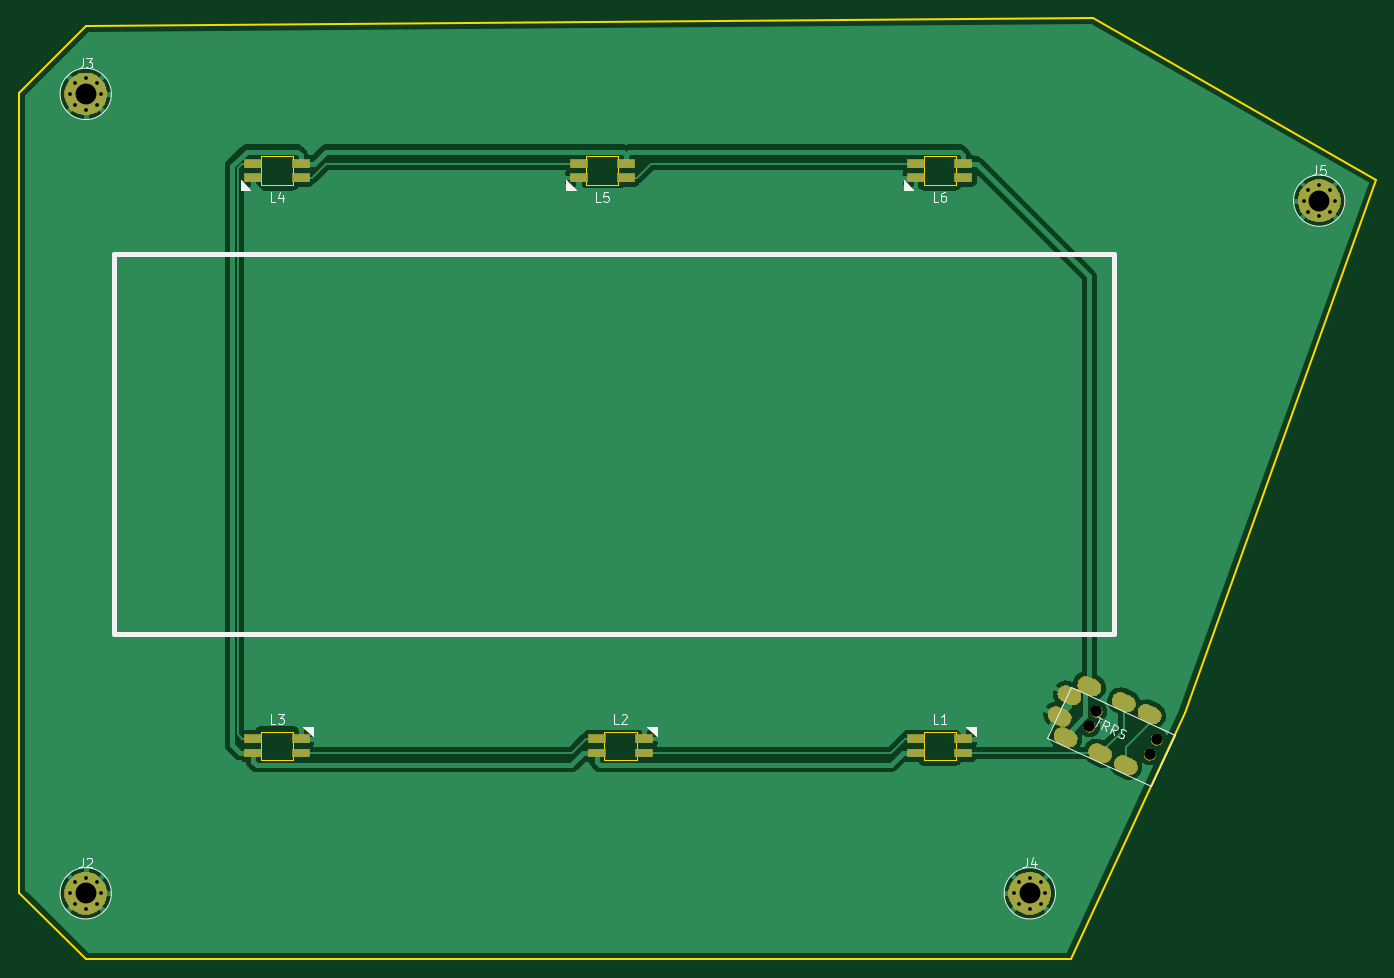
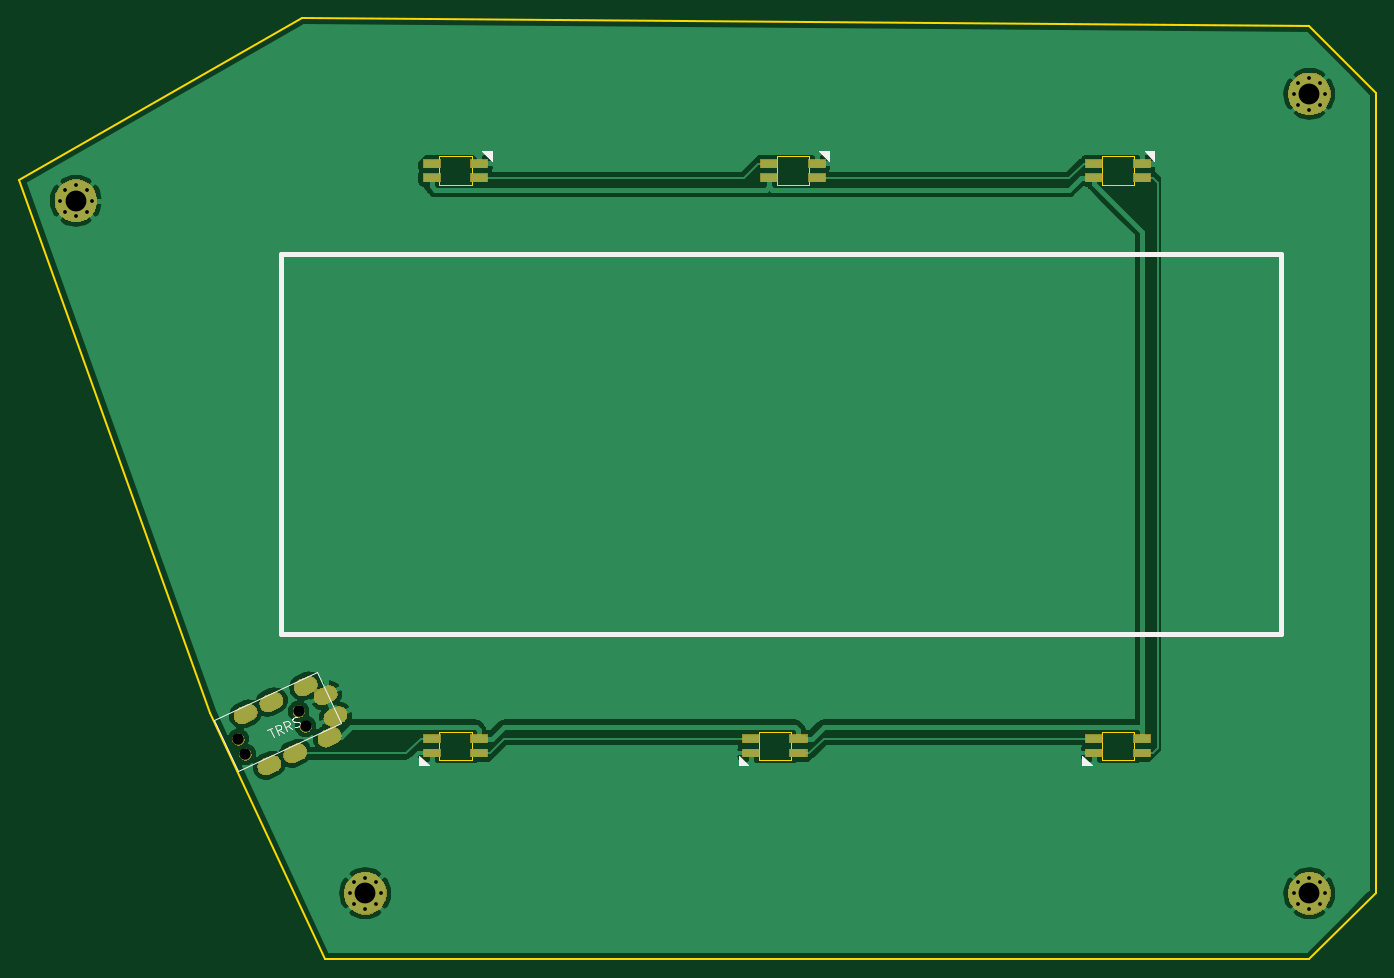
Circuit board: 8 layer files. Board 143.0 x 99.2 mm.
- bottom_copper: rest-B_Cu.gbr (57494 bytes)
- bottom_mask: rest-B_Mask.gbr (22917 bytes)
- bottom_silk: rest-B_SilkS.gbr (3539 bytes)
- outline: rest-Edge_Cuts.gbr (2113 bytes)
- top_copper: rest-F_Cu.gbr (55836 bytes)
- top_mask: rest-F_Mask.gbr (22917 bytes)
- top_silk: rest-F_SilkS.gbr (7963 bytes)
- drill: rest.drl (1351 bytes)

=== bottom_copper: rest-B_Cu.gbr (57494 bytes, source omitted) ===
=== bottom_mask: rest-B_Mask.gbr (22917 bytes, source omitted) ===
=== bottom_silk: rest-B_SilkS.gbr ===
G04 #@! TF.GenerationSoftware,KiCad,Pcbnew,5.1.5+dfsg1-2build2*
G04 #@! TF.CreationDate,2021-03-23T21:18:19+09:00*
G04 #@! TF.ProjectId,rest,72657374-2e6b-4696-9361-645f70636258,rev?*
G04 #@! TF.SameCoordinates,Original*
G04 #@! TF.FileFunction,Legend,Bot*
G04 #@! TF.FilePolarity,Positive*
%FSLAX46Y46*%
G04 Gerber Fmt 4.6, Leading zero omitted, Abs format (unit mm)*
G04 Created by KiCad (PCBNEW 5.1.5+dfsg1-2build2) date 2021-03-23 21:18:19*
%MOMM*%
%LPD*%
G04 APERTURE LIST*
%ADD10C,0.500000*%
%ADD11C,0.150000*%
G04 APERTURE END LIST*
D10*
X40010000Y-55655000D02*
X145420000Y-55655000D01*
X145420000Y-55655000D02*
X145420000Y-95660000D01*
X40010000Y-95660000D02*
X40010000Y-55655000D01*
X145420000Y-95660000D02*
X40010000Y-95660000D01*
D11*
G36*
X60965000Y-108486000D02*
G01*
X59949000Y-109502000D01*
X60965000Y-109502000D01*
X60965000Y-108486000D01*
G37*
X60965000Y-108486000D02*
X59949000Y-109502000D01*
X60965000Y-109502000D01*
X60965000Y-108486000D01*
X141615392Y-99634111D02*
X152499920Y-104686541D01*
X139089177Y-105076375D02*
X141615392Y-99634111D01*
X149973705Y-110128805D02*
X139089177Y-105076375D01*
X152499920Y-104686541D02*
X149973705Y-110128805D01*
G36*
X130815000Y-108486000D02*
G01*
X129799000Y-109502000D01*
X130815000Y-109502000D01*
X130815000Y-108486000D01*
G37*
X130815000Y-108486000D02*
X129799000Y-109502000D01*
X130815000Y-109502000D01*
X130815000Y-108486000D01*
G36*
X97160000Y-108486000D02*
G01*
X96144000Y-109502000D01*
X97160000Y-109502000D01*
X97160000Y-108486000D01*
G37*
X97160000Y-108486000D02*
X96144000Y-109502000D01*
X97160000Y-109502000D01*
X97160000Y-108486000D01*
G36*
X53345000Y-45829000D02*
G01*
X54361000Y-44813000D01*
X53345000Y-44813000D01*
X53345000Y-45829000D01*
G37*
X53345000Y-45829000D02*
X54361000Y-44813000D01*
X53345000Y-44813000D01*
X53345000Y-45829000D01*
G36*
X87635000Y-45829000D02*
G01*
X88651000Y-44813000D01*
X87635000Y-44813000D01*
X87635000Y-45829000D01*
G37*
X87635000Y-45829000D02*
X88651000Y-44813000D01*
X87635000Y-44813000D01*
X87635000Y-45829000D01*
G36*
X123195000Y-45829000D02*
G01*
X124211000Y-44813000D01*
X123195000Y-44813000D01*
X123195000Y-45829000D01*
G37*
X123195000Y-45829000D02*
X124211000Y-44813000D01*
X123195000Y-44813000D01*
X123195000Y-45829000D01*
X146858930Y-105791032D02*
X146340619Y-105550440D01*
X146178739Y-106577780D02*
X146599774Y-105670736D01*
X145098924Y-106076547D02*
X145601766Y-105784966D01*
X145617235Y-106317139D02*
X146038271Y-105410095D01*
X145692730Y-105249700D01*
X145586296Y-105252794D01*
X145523054Y-105275937D01*
X145439763Y-105342273D01*
X145379615Y-105471851D01*
X145382709Y-105578285D01*
X145405852Y-105641527D01*
X145472188Y-105724818D01*
X145817728Y-105885213D01*
X144191880Y-105655511D02*
X144694722Y-105363931D01*
X144710191Y-105896103D02*
X145131227Y-104989059D01*
X144785686Y-104828664D01*
X144679252Y-104831758D01*
X144616010Y-104854902D01*
X144532719Y-104921237D01*
X144472571Y-105050815D01*
X144475665Y-105157250D01*
X144498808Y-105220491D01*
X144565144Y-105303783D01*
X144910684Y-105464177D01*
X143866389Y-105451924D02*
X143716762Y-105434968D01*
X143500799Y-105334722D01*
X143434463Y-105251431D01*
X143411320Y-105188189D01*
X143408226Y-105081754D01*
X143448325Y-104995369D01*
X143531616Y-104929033D01*
X143594858Y-104905890D01*
X143701292Y-104902796D01*
X143894112Y-104939801D01*
X144000547Y-104936707D01*
X144063788Y-104913564D01*
X144147080Y-104847228D01*
X144187178Y-104760843D01*
X144184084Y-104654408D01*
X144160941Y-104591166D01*
X144094605Y-104507875D01*
X143878642Y-104407629D01*
X143729015Y-104390673D01*
M02*

=== outline: rest-Edge_Cuts.gbr ===
G04 #@! TF.GenerationSoftware,KiCad,Pcbnew,5.1.5+dfsg1-2build2*
G04 #@! TF.CreationDate,2021-03-23T21:18:19+09:00*
G04 #@! TF.ProjectId,rest,72657374-2e6b-4696-9361-645f70636258,rev?*
G04 #@! TF.SameCoordinates,Original*
G04 #@! TF.FileFunction,Profile,NP*
%FSLAX46Y46*%
G04 Gerber Fmt 4.6, Leading zero omitted, Abs format (unit mm)*
G04 Created by KiCad (PCBNEW 5.1.5+dfsg1-2build2) date 2021-03-23 21:18:19*
%MOMM*%
%LPD*%
G04 APERTURE LIST*
%ADD10C,0.200000*%
%ADD11C,0.120000*%
G04 APERTURE END LIST*
D10*
X152828030Y-103963501D02*
X140796017Y-129933378D01*
X29977000Y-122933378D02*
X29977000Y-38637000D01*
X36994094Y-31546995D02*
X143151259Y-30768683D01*
X143151259Y-30768683D02*
X172999279Y-47822532D01*
X140796017Y-129933378D02*
X36994094Y-129933378D01*
X36994094Y-129933378D02*
X29977000Y-122933378D01*
X172999279Y-47822532D02*
X152828030Y-103963501D01*
X29977000Y-38637000D02*
X36994094Y-31546995D01*
D11*
X58855000Y-108970000D02*
X58855000Y-105970000D01*
X58855000Y-105970000D02*
X55455000Y-105970000D01*
X55455000Y-105970000D02*
X55455000Y-108970000D01*
X55455000Y-108970000D02*
X58855000Y-108970000D01*
X128705000Y-108970000D02*
X128705000Y-105970000D01*
X128705000Y-105970000D02*
X125305000Y-105970000D01*
X125305000Y-105970000D02*
X125305000Y-108970000D01*
X125305000Y-108970000D02*
X128705000Y-108970000D01*
X91650000Y-108970000D02*
X95050000Y-108970000D01*
X91650000Y-105970000D02*
X91650000Y-108970000D01*
X95050000Y-105970000D02*
X91650000Y-105970000D01*
X95050000Y-108970000D02*
X95050000Y-105970000D01*
X58855000Y-45345000D02*
X55455000Y-45345000D01*
X58855000Y-48345000D02*
X58855000Y-45345000D01*
X55455000Y-48345000D02*
X58855000Y-48345000D01*
X55455000Y-45345000D02*
X55455000Y-48345000D01*
X89745000Y-45345000D02*
X89745000Y-48345000D01*
X89745000Y-48345000D02*
X93145000Y-48345000D01*
X93145000Y-48345000D02*
X93145000Y-45345000D01*
X93145000Y-45345000D02*
X89745000Y-45345000D01*
X128705000Y-45345000D02*
X125305000Y-45345000D01*
X128705000Y-48345000D02*
X128705000Y-45345000D01*
X125305000Y-48345000D02*
X128705000Y-48345000D01*
X125305000Y-45345000D02*
X125305000Y-48345000D01*
M02*

=== top_copper: rest-F_Cu.gbr (55836 bytes, source omitted) ===
=== top_mask: rest-F_Mask.gbr (22917 bytes, source omitted) ===
=== top_silk: rest-F_SilkS.gbr (7963 bytes, source omitted) ===
=== drill: rest.drl ===
M48
; DRILL file {KiCad 5.1.5+dfsg1-2build2} date 2021年03月23日 21時18分22秒
; FORMAT={-:-/ absolute / inch / decimal}
; #@! TF.CreationDate,2021-03-23T21:18:22+09:00
; #@! TF.GenerationSoftware,Kicad,Pcbnew,5.1.5+dfsg1-2build2
FMAT,2
INCH
T1C0.0157
T2C0.0394
T3C0.0866
T4C0.0472
%
G90
G05
T1
X1.3917Y-4.8425
X1.4108Y-4.7966
X1.4108Y-4.8885
X1.4567Y-4.7776
X1.4567Y-4.9075
X1.5026Y-4.7966
X1.5026Y-4.8885
X1.5217Y-4.8425
X1.3917Y-1.5256
X1.4108Y-1.4797
X1.4108Y-1.5715
X1.4567Y-1.4606
X1.4567Y-1.5906
X1.5026Y-1.4797
X1.5026Y-1.5715
X1.5217Y-1.5256
X6.5098Y-1.9685
X6.5289Y-1.9226
X6.5289Y-2.0144
X6.5748Y-1.9035
X6.5748Y-2.0335
X6.6207Y-1.9226
X6.6207Y-2.0144
X6.6398Y-1.9685
X5.3091Y-4.8425
X5.3281Y-4.7966
X5.3281Y-4.8885
X5.374Y-4.7776
X5.374Y-4.9075
X5.4199Y-4.7966
X5.4199Y-4.8885
X5.439Y-4.8425
T3
X1.4567Y-4.8425
X1.4567Y-1.5256
X6.5748Y-1.9685
X5.374Y-4.8425
T4
X5.6217Y-4.1502
X5.6507Y-4.0878
X5.8716Y-4.2663
X5.9006Y-4.2038
T2
G00X5.5069Y-4.1122
M15
G01X5.4891Y-4.1039
M16
G05
G00X5.5315Y-4.1995
M15
G01X5.5136Y-4.1913
M16
G05
G00X5.5476Y-4.0247
M15
G01X5.5297Y-4.0164
M16
G05
G00X5.6301Y-3.9871
M15
G01X5.6123Y-3.9788
M16
G05
G00X5.6743Y-4.2658
M15
G01X5.6565Y-4.2576
M16
G05
G00X5.773Y-4.0534
M15
G01X5.7551Y-4.0451
M16
G05
G00X5.7815Y-4.3156
M15
G01X5.7636Y-4.3073
M16
G05
G00X5.8801Y-4.1031
M15
G01X5.8622Y-4.0948
M16
G05
T0
M30

